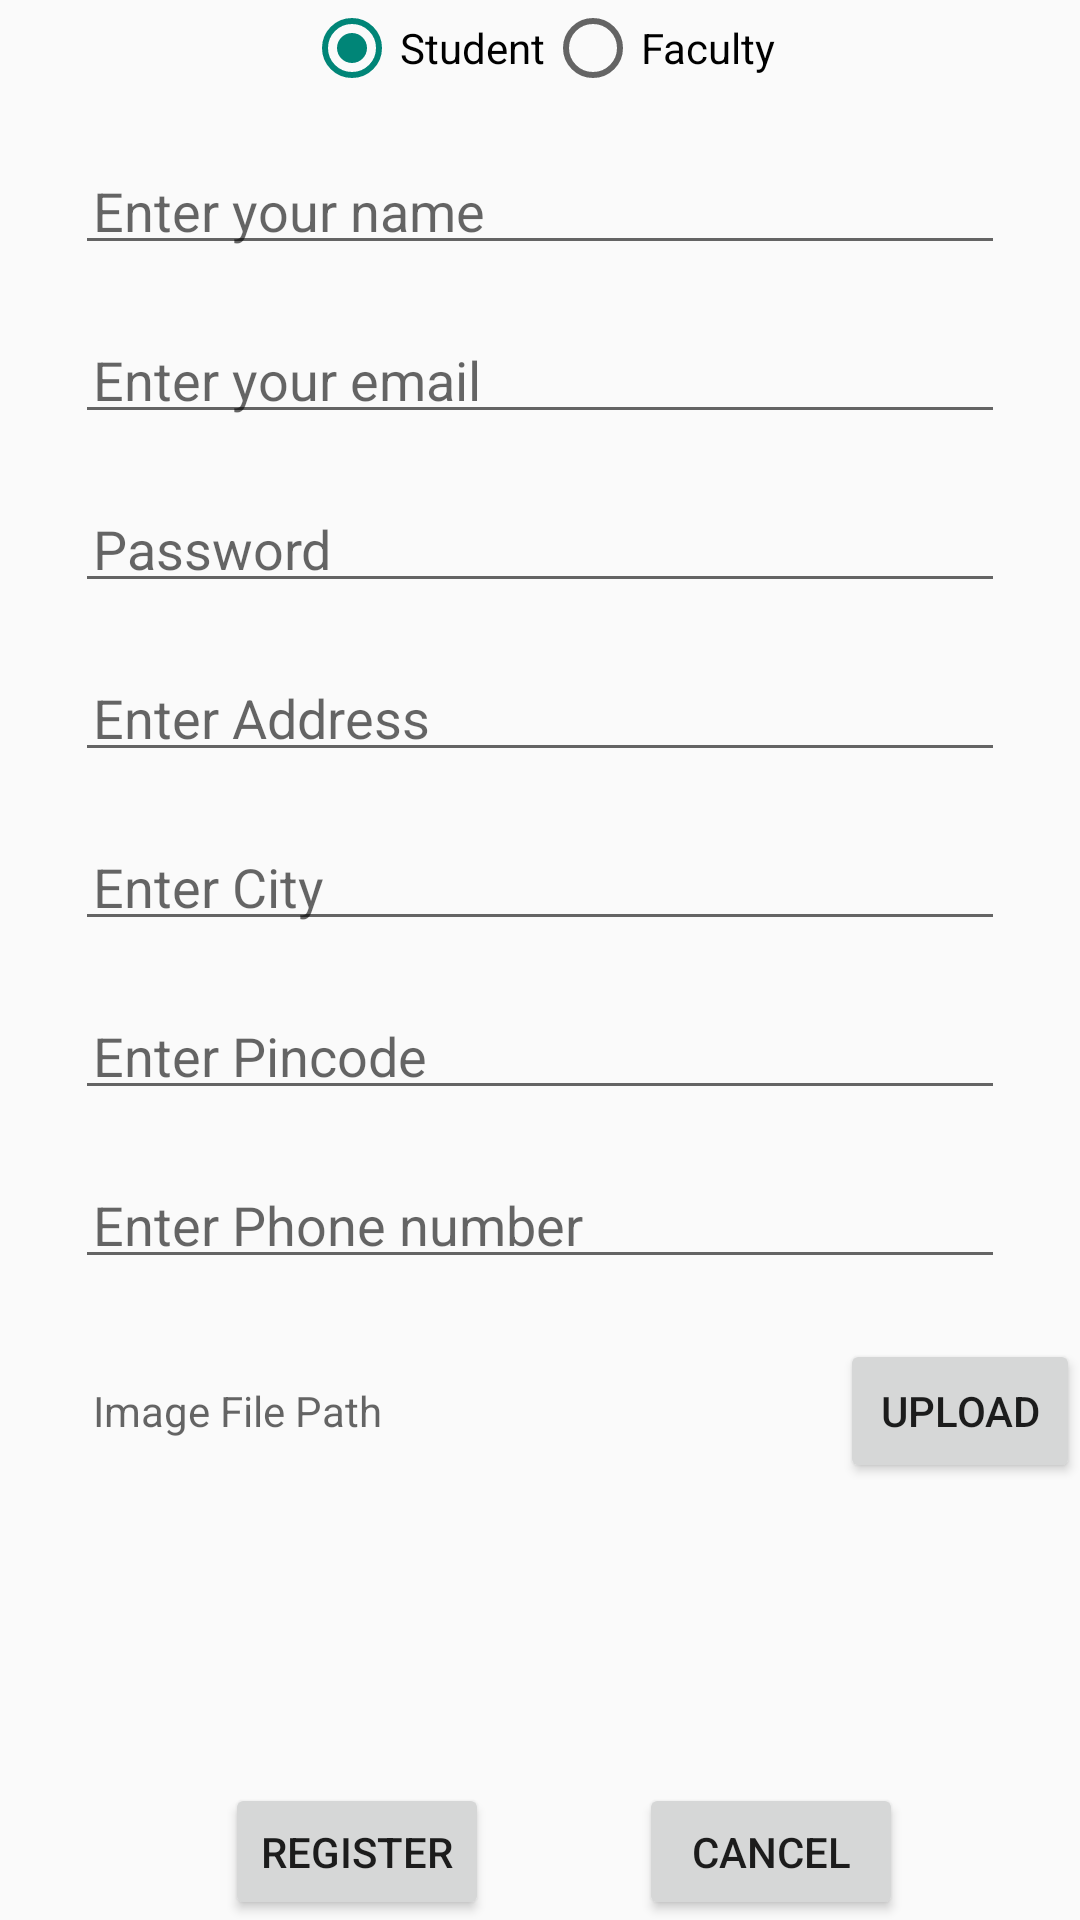

Here is an Android app screen rendered from its layout file. Give the layout XML and the strings, colors and styles it references.
<!-- AndroidManifest.xml: application theme Theme.AppCompat.Light.DarkActionBar -->
<!-- res/layout/activity_register.xml -->
<?xml version="1.0" encoding="utf-8"?>
<LinearLayout xmlns:android="http://schemas.android.com/apk/res/android"
    xmlns:app="http://schemas.android.com/apk/res-auto"
    xmlns:tools="http://schemas.android.com/tools"
    android:layout_width="match_parent"
    android:layout_height="match_parent"
    android:orientation="vertical"
    tools:context=".activity.RegisterActivity">
    <RadioGroup
        android:id="@+id/rd_userType"
        android:layout_width="match_parent"
        android:layout_height="wrap_content"
        android:gravity="center_horizontal"
        android:orientation="horizontal">

        <RadioButton
            android:id="@+id/rb_student"
            android:layout_width="wrap_content"
            android:layout_height="wrap_content"
            android:checked="true"
            android:text="Student" />

        <RadioButton
            android:id="@+id/rb_Faculty"
            android:layout_width="wrap_content"
            android:layout_height="wrap_content"
            android:text="Faculty" />
    </RadioGroup>
    <EditText
        android:id="@+id/et_username"
        android:layout_width="match_parent"
        android:layout_height="wrap_content"
        android:hint="Enter your name"
        android:inputType="text"
        android:imeOptions="actionDone"
        style="@style/TextAppearance"
        />

    <EditText
        android:id="@+id/et_email"
        android:layout_width="match_parent"
        android:layout_height="wrap_content"
        android:hint="Enter your email"
        android:inputType="textEmailAddress"
        android:imeOptions="actionDone"

        style="@style/TextAppearance"
        />

    <EditText
        android:id="@+id/et_password"
        android:layout_width="match_parent"
        android:layout_height="wrap_content"
        android:hint="Password"
        android:inputType="textPassword"
        android:imeOptions="actionDone"

        style="@style/TextAppearance"
        />



    <EditText
        android:id="@+id/et_address"
        android:layout_width="match_parent"
        android:layout_height="wrap_content"
        android:hint="Enter Address"
        android:inputType="text"
        android:imeOptions="actionDone"

        style="@style/TextAppearance"
        />
    <EditText
        android:id="@+id/et_city"
        android:layout_width="match_parent"
        android:layout_height="wrap_content"
        android:imeOptions="actionDone"

        android:hint="Enter City"
        android:inputType="text"
        style="@style/TextAppearance"
        />
    <EditText
        android:id="@+id/et_pincode"
        android:layout_width="match_parent"
        android:layout_height="wrap_content"
        android:hint="Enter Pincode"
        android:inputType="number"
        android:imeOptions="actionDone"

        android:maxLength="6"
        style="@style/TextAppearance"
        />

    <EditText
        android:id="@+id/et_phone"
        android:layout_width="match_parent"
        android:layout_height="wrap_content"

        android:hint="Enter Phone number"
        android:imeOptions="actionDone"
        android:inputType="phone"
        android:maxLength="10"
        android:maxLines="1"
        style="@style/TextAppearance"
       />
    <LinearLayout
        android:layout_width="match_parent"
        android:layout_height="wrap_content"
        android:orientation="horizontal"
        >
        <TextView
            android:id="@+id/et_filePath"
            android:layout_width="250dp"
            android:layout_height="wrap_content"
            android:hint="Image File Path"
            android:layout_marginRight="5dp"
            android:layout_marginLeft="25dp"
            android:layout_marginTop="20dp"
            android:padding="6dp"
            />
        <Button
            android:id="@+id/btnUploadPhoto"
            android:layout_width="wrap_content"
            android:layout_height="wrap_content"
            android:layout_marginTop="20dp"
            android:text="Upload"
            android:padding="6dp"

            />

    </LinearLayout>
    <ImageView
        android:id="@+id/imgPhoto"
        android:layout_width="80dp"
        android:layout_height="80dp"
        android:layout_marginLeft="150dp"
        android:src="@drawable/profilepict" />



    <LinearLayout
    android:layout_width="match_parent"
    android:layout_height="wrap_content"
    android:orientation="horizontal"
>
    <Button
        android:id="@+id/btn_register"
        android:layout_width="wrap_content"
        android:layout_height="wrap_content"
        android:text="Register"
        android:layout_marginRight="25dp"
        android:layout_marginLeft="75dp"
        android:layout_marginTop="20dp"
        android:padding="6dp"
       />

    <Button
        android:id="@+id/btn_cancel"
        android:layout_width="wrap_content"
        android:layout_height="wrap_content"
        android:layout_marginRight="15dp"
        android:layout_marginLeft="25dp"
        android:layout_marginTop="20dp"
        android:padding="6dp"
        android:text="Cancel"
       />

</LinearLayout>

    <TextView
        android:id="@+id/lnk_existingUser"
        android:layout_width="wrap_content"
        android:layout_height="wrap_content"
        android:layout_centerHorizontal="true"
        android:layout_marginLeft="60dp"
        android:layout_marginTop="20dp"
        android:padding="6dp"
        android:text="Existing User? Login"
        android:textSize="16dp" />

</LinearLayout>
<!-- resources referenced by this layout -->
<resources>
  <style name="TextAppearance">
          <item name="android:layout_marginRight">25dp</item>
          <item name="android:layout_marginLeft">25dp</item>
          <item name="android:layout_marginTop">20dp</item>
          <item name="android:padding">6dp</item>
      </style>
</resources>
